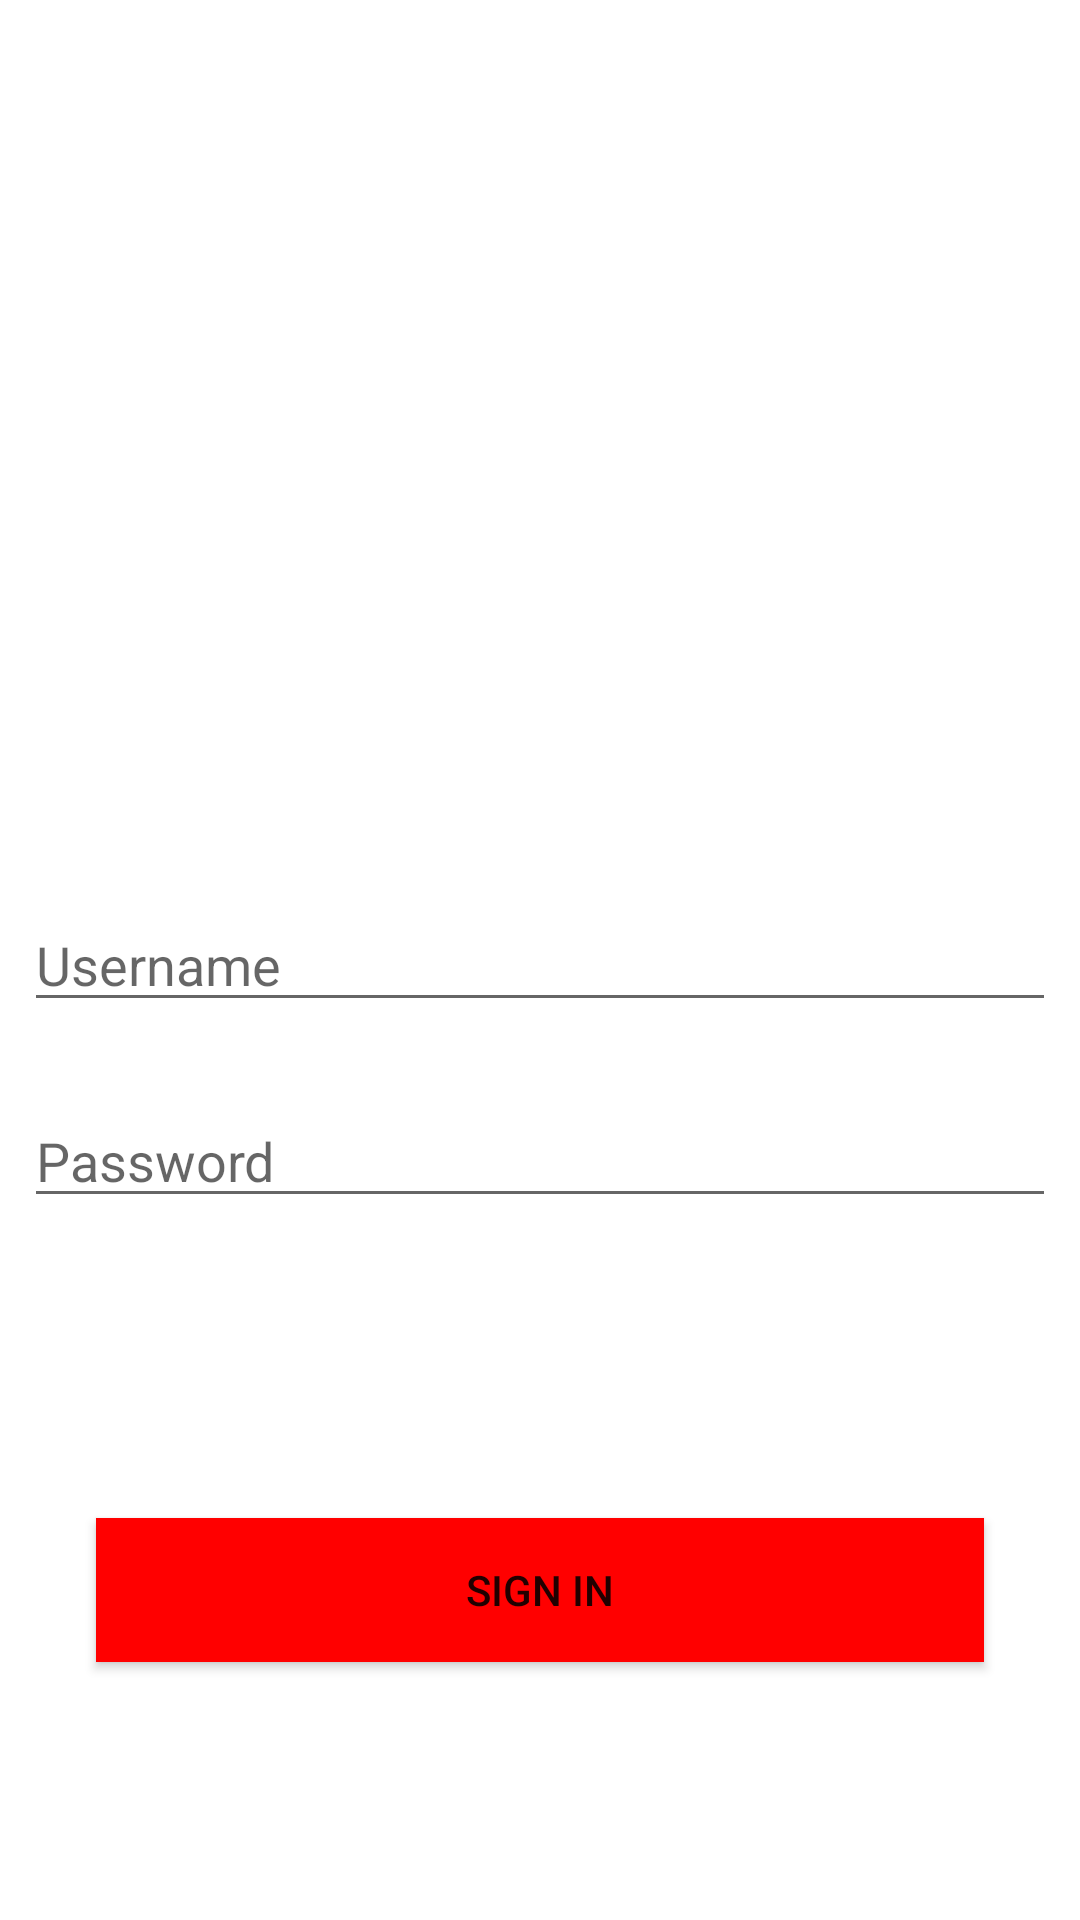

This screen was rendered from an Android layout file. Write that file and the resources it references.
<!-- AndroidManifest.xml: application theme Theme.ListLearning -->
<!-- res/layout/activity_login_.xml -->
<?xml version="1.0" encoding="utf-8"?>
<androidx.constraintlayout.widget.ConstraintLayout
    xmlns:android="http://schemas.android.com/apk/res/android"
    xmlns:app="http://schemas.android.com/apk/res-auto"
    xmlns:tools="http://schemas.android.com/tools"
    android:layout_width="match_parent"
    android:layout_height="match_parent"
    tools:context=".login_Activity">

    <ProgressBar
        android:id="@+id/pBLogin"
        android:layout_width="wrap_content"
        android:layout_height="wrap_content"
        android:visibility="gone"
        app:layout_constraintBottom_toTopOf="@+id/etUsername"
        app:layout_constraintEnd_toEndOf="parent"
        app:layout_constraintStart_toStartOf="parent"
        app:layout_constraintTop_toTopOf="parent" />

    <ImageView
        android:id="@+id/ivLogin"
        android:layout_width="100dp"
        android:layout_height="100dp"
        android:src="@drawable/ic_launcher_background"
        app:layout_constraintBottom_toTopOf="@+id/etUsername"
        app:layout_constraintEnd_toEndOf="parent"
        app:layout_constraintStart_toStartOf="parent"
        app:layout_constraintTop_toTopOf="parent" />

    <EditText
        android:id="@+id/etUsername"
        android:layout_width="match_parent"
        android:layout_height="wrap_content"
        android:layout_marginStart="8dp"
        android:layout_marginLeft="8dp"
        android:layout_marginEnd="8dp"
        android:layout_marginRight="8dp"
        android:hint="Username"
        android:inputType="text"
        app:layout_constraintBottom_toBottomOf="parent"
        app:layout_constraintEnd_toEndOf="parent"
        app:layout_constraintStart_toStartOf="parent"
        app:layout_constraintTop_toTopOf="parent" />

    <EditText
        android:id="@+id/etPassword"
        android:layout_width="0dp"
        android:layout_height="wrap_content"
        android:layout_marginTop="24dp"
        android:hint="Password"
        android:inputType="textPassword"
        app:layout_constraintEnd_toEndOf="@+id/etUsername"
        app:layout_constraintStart_toStartOf="@+id/etUsername"
        app:layout_constraintTop_toBottomOf="@+id/etUsername" />

    <androidx.appcompat.widget.AppCompatButton
        android:id="@+id/btnSignIn"
        android:layout_width="match_parent"
        android:layout_height="wrap_content"
        android:layout_marginStart="32dp"
        android:layout_marginLeft="32dp"
        android:layout_marginTop="100dp"
        android:layout_marginEnd="32dp"
        android:layout_marginRight="32dp"
        android:background="#FF0000"
        android:text="Sign In"
        app:layout_constraintEnd_toEndOf="parent"
        app:layout_constraintStart_toStartOf="parent"
        app:layout_constraintTop_toBottomOf="@+id/etPassword" />

</androidx.constraintlayout.widget.ConstraintLayout>
<!-- resources referenced by this layout -->
<resources>
  <style name="Theme.ListLearning" parent="Theme.MaterialComponents.DayNight.DarkActionBar">
          
          <item name="colorPrimary">@color/purple_500</item>
          <item name="colorPrimaryVariant">@color/purple_700</item>
          <item name="colorOnPrimary">@color/white</item>
          
          <item name="colorSecondary">@color/teal_200</item>
          <item name="colorSecondaryVariant">@color/teal_700</item>
          <item name="colorOnSecondary">@color/black</item>
          
          <item name="android:statusBarColor" tools:targetApi="l">?attr/colorPrimaryVariant</item>
          
      </style>
  <!-- not gathered from this repository: default colours our renderer supplied (Android Studio template values) -->
  <color name="purple_500">#FF6200EE</color>
  <color name="purple_700">#FF3700B3</color>
  <color name="teal_200">#FF03DAC5</color>
  <color name="teal_700">#FF018786</color>
  <color name="black">#FF000000</color>
  <color name="white">#FFFFFFFF</color>
</resources>
